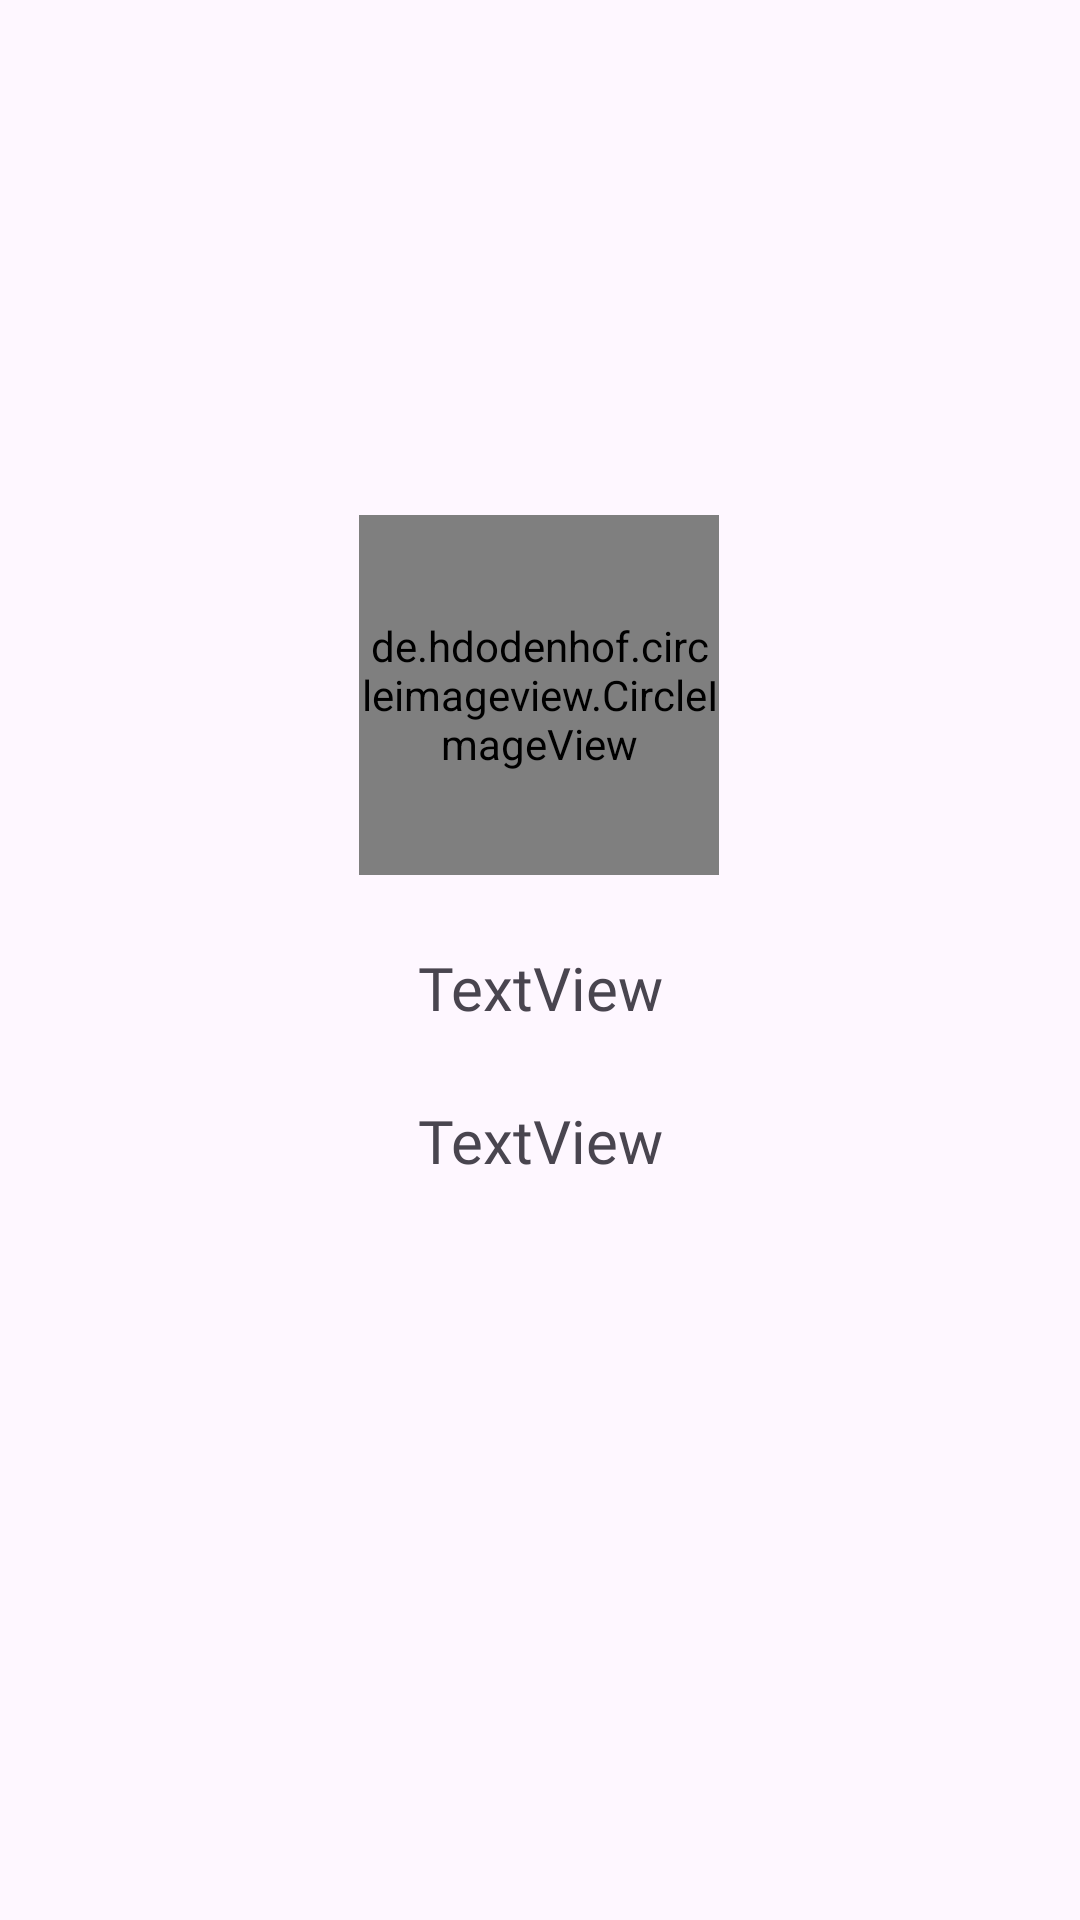

Reconstruct the res/layout file that produces this screen, plus the resources it refers to.
<!-- AndroidManifest.xml: application theme Theme.ReqresApp -->
<!-- res/layout/activity_detail_user.xml -->
<?xml version="1.0" encoding="utf-8"?>
<androidx.constraintlayout.widget.ConstraintLayout xmlns:android="http://schemas.android.com/apk/res/android"
    xmlns:app="http://schemas.android.com/apk/res-auto"
    xmlns:tools="http://schemas.android.com/tools"
    android:layout_width="match_parent"
    android:layout_height="match_parent"
    tools:context=".presentation.ui.detail.DetailUserActivity">

    <de.hdodenhof.circleimageview.CircleImageView
        android:id="@+id/ivAvatar"
        android:layout_width="120dp"
        android:layout_height="120dp"
        android:transitionName="avatar"
        app:layout_constraintBottom_toBottomOf="parent"
        app:layout_constraintEnd_toEndOf="parent"
        app:layout_constraintHorizontal_bias="0.498"
        app:layout_constraintStart_toStartOf="parent"
        app:layout_constraintTop_toTopOf="parent"
        app:layout_constraintVertical_bias="0.32999998"
        tools:srcCompat="@tools:sample/avatars" />

    <TextView
        android:id="@+id/tvUserName"
        android:layout_width="0dp"
        android:layout_height="wrap_content"
        android:layout_marginStart="32dp"
        android:layout_marginTop="24dp"
        android:layout_marginEnd="32dp"
        android:fontFamily="@font/inter_semibold"
        android:text="TextView"
        android:textAlignment="center"
        android:textSize="20sp"
        android:transitionName="username"
        app:layout_constraintEnd_toEndOf="parent"
        app:layout_constraintStart_toStartOf="parent"
        app:layout_constraintTop_toBottomOf="@+id/ivAvatar" />

    <TextView
        android:id="@+id/tvEmail"
        android:layout_width="0dp"
        android:layout_height="wrap_content"
        android:layout_marginTop="24dp"
        android:fontFamily="@font/inter_semibold"
        android:text="TextView"
        android:textAlignment="center"
        android:textSize="20sp"
        app:layout_constraintEnd_toEndOf="@+id/tvUserName"
        app:layout_constraintStart_toStartOf="@+id/tvUserName"
        app:layout_constraintTop_toBottomOf="@+id/tvUserName" />
</androidx.constraintlayout.widget.ConstraintLayout>
<!-- resources referenced by this layout -->
<resources>
  <style name="Theme.ReqresApp" parent="Base.Theme.ReqresApp" />
  <style name="Base.Theme.ReqresApp" parent="Theme.Material3.DayNight.NoActionBar">
          
           <item name="colorPrimary">@color/royal_blue</item>
          <item name="android:windowActivityTransitions">true</item>
      </style>
  <color name="royal_blue">#002060</color>
</resources>
